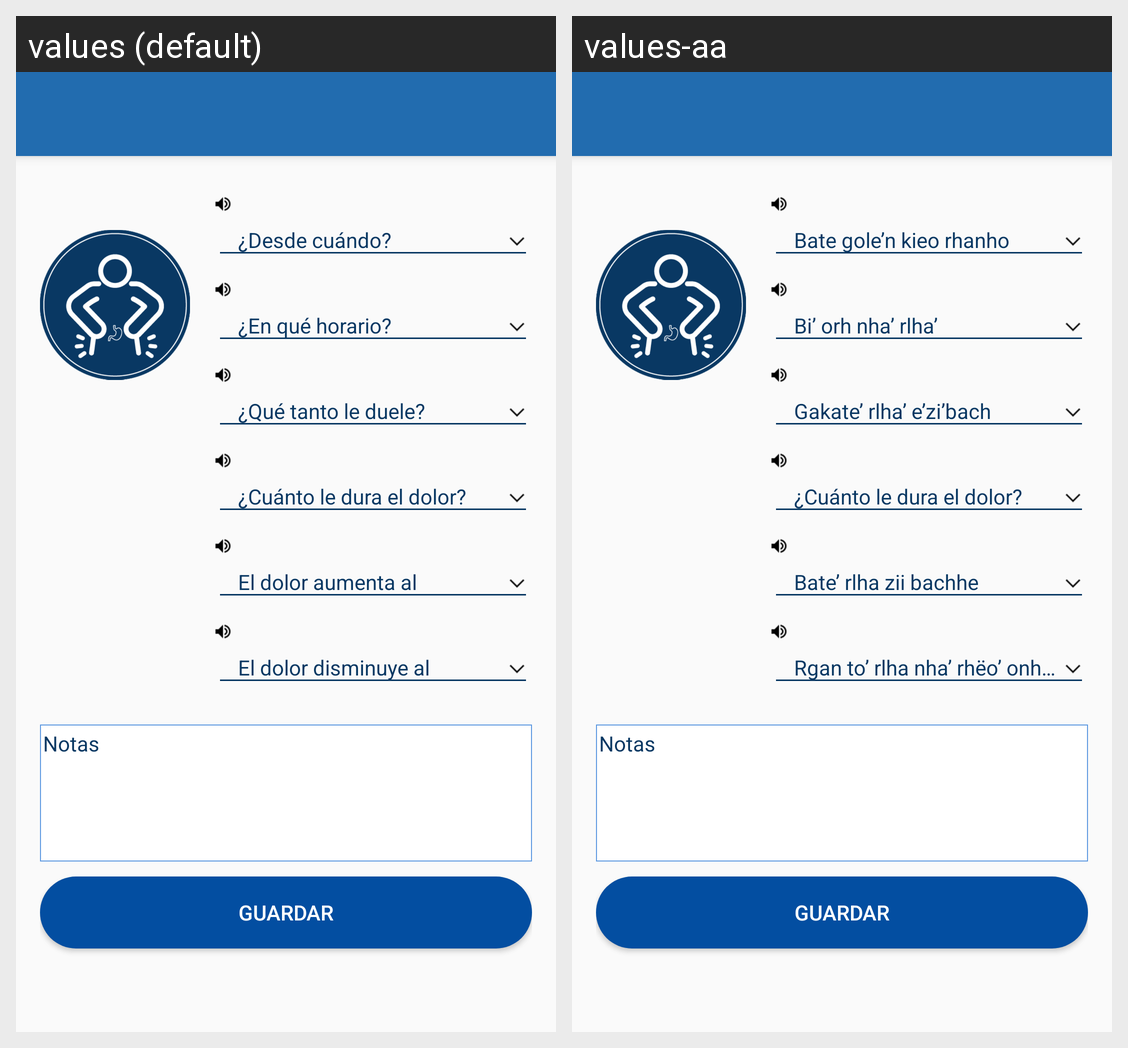

Here is an Android app screen in its default locale and in the app's own translations. Write out the translated-string differences for the strings that appear on this screen.
Android screen res/layout/activity_abdomen.xml rendered under 2 locales, left to right: values (default), values-aa. Device: Nexus 5 (rendered at 1080×1920; each locale shown at half size, 540×960, under a caption strip naming it); theme AppTheme.
Strings drawn on this screen, with the default value and each locale's value (text and hints the layout hard-codes, and strings that could not be matched under every locale, appear in the picture but are not listed):

preg_g1_desde
  values: ¿Desde cuándo?
  values-aa: Bate gole’n kieo rhanho

preg_g2_horario
  values: ¿En qué horario?
  values-aa: Bi’ orh nha’ rlha’

preg_tanto_duele
  values: ¿Qué tanto le duele?
  values-aa: Gakate’ rlha’ e’zi’bach

preg_duracion_dolor
  values: ¿Cuánto le dura el dolor?
  values-aa: ¿Cuánto le dura el dolor?

preg_aumenta_dolor
  values: El dolor aumenta al
  values-aa: Bate’ rlha zii bachhe

preg_disminuye_dolor
  values: El dolor disminuye al
  values-aa: Rgan to’ rlha nha’ rhëo’ onha zonho

notas
  values: Notas
  values-aa: Notas

guardar
  values: Guardar
  values-aa: Guardar
